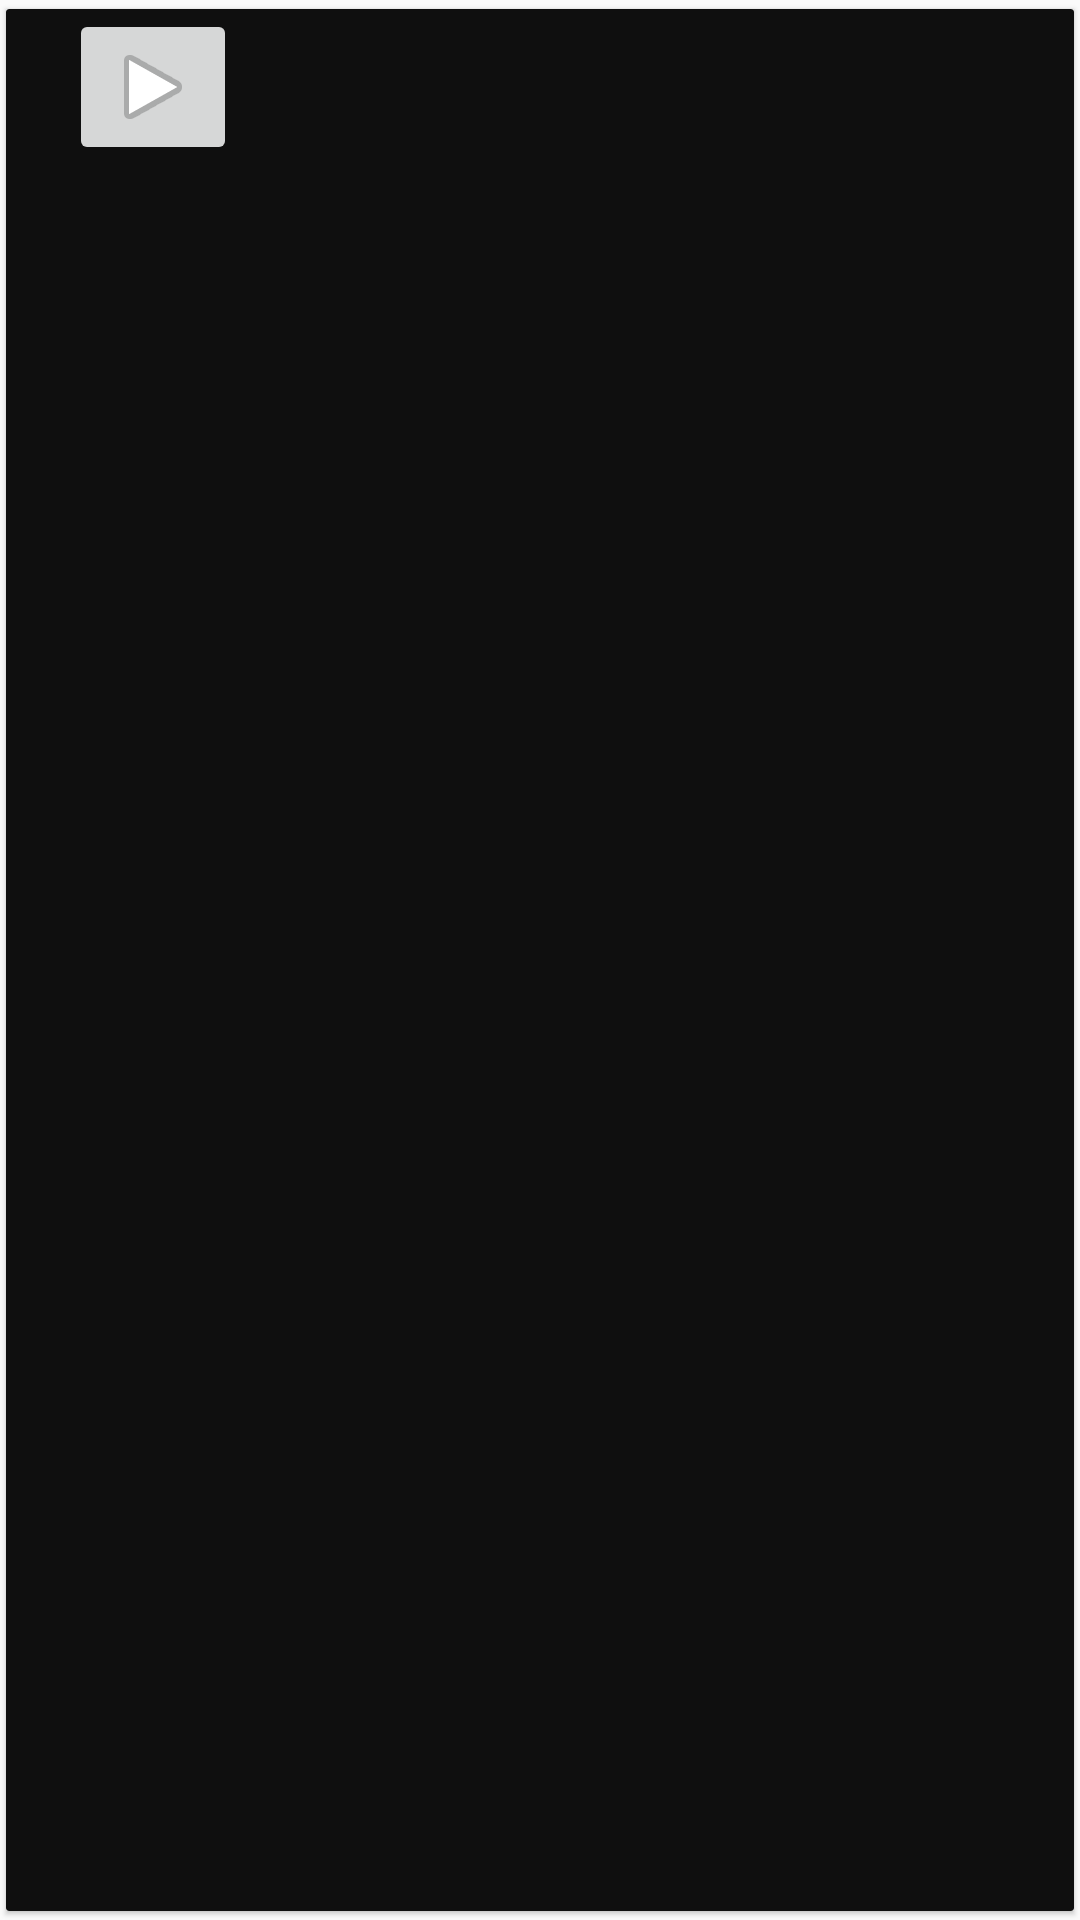

Layout XML and referenced resources for this Android screen:
<!-- AndroidManifest.xml: application theme AppTheme -->
<!-- res/layout/trailer_view.xml -->
<?xml version="1.0" encoding="utf-8"?>
<android.support.v7.widget.CardView xmlns:android="http://schemas.android.com/apk/res/android"
    xmlns:app="http://schemas.android.com/apk/res-auto"
    xmlns:tools="http://schemas.android.com/tools"
    android:layout_width="match_parent"
    android:layout_height="wrap_content"
    app:cardBackgroundColor="@color/colorPrimary"
    app:cardCornerRadius="1dp"
    app:cardElevation="1dp"
    app:cardPreventCornerOverlap="false"
    app:cardUseCompatPadding="true">

    <LinearLayout
        android:layout_width="match_parent"
        android:layout_height="wrap_content"
        android:orientation="vertical">

        <RelativeLayout
            android:layout_width="match_parent"
            android:layout_height="wrap_content">

        <ImageButton
            android:id="@+id/playTrailer"
            android:layout_width="wrap_content"
            android:layout_height="wrap_content"
            android:layout_marginLeft="21dp"
            android:layout_marginStart="21dp"
            android:contentDescription="@string/poster_iv_description"
            android:layout_centerInParent="false"
            app:srcCompat="@android:drawable/ic_media_play" />

    </RelativeLayout>

        <TextView
            android:id="@+id/trailerName"
            android:layout_width="match_parent"
            android:layout_height="wrap_content"
            android:layout_margin="5dp"
            android:layout_marginLeft="21dp"
            android:layout_marginStart="21dp"
            android:textColor="@color/colorWhitish"
            tools:text="Trailer" />

</LinearLayout>

</android.support.v7.widget.CardView>
<!-- resources referenced by this layout -->
<resources>
  <color name="colorPrimary">#0F0F0F</color>
  <style name="AppTheme" parent="Theme.AppCompat.Light.DarkActionBar">
          
          <item name="colorPrimary">@color/colorPrimary</item>
          <item name="colorPrimaryDark">@color/colorPrimaryDark</item>
          <item name="colorAccent">@color/colorAccent</item>
      </style>
  <color name="colorPrimaryDark">#212121</color>
  <color name="colorAccent">#ec8824</color>
</resources>
